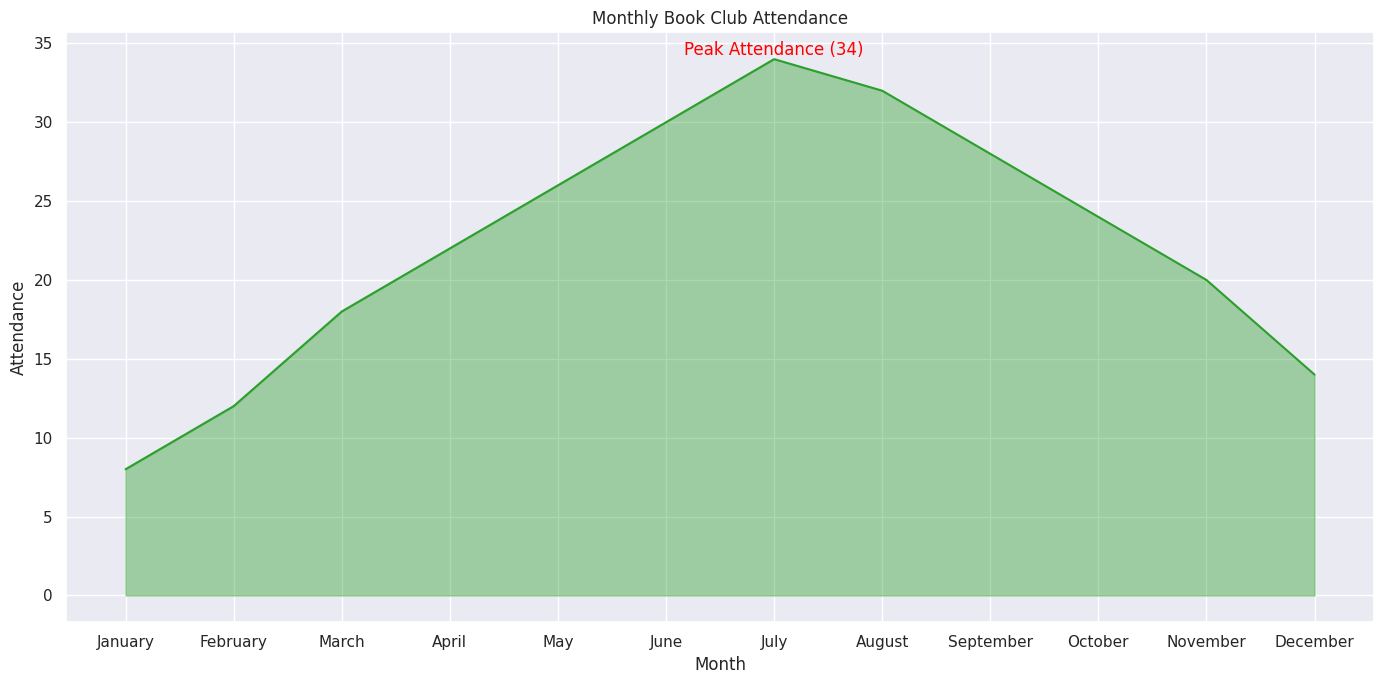

Reproduce this figure in Python.

import seaborn as sns
import pandas as pd
import matplotlib.pyplot as plt

data = {
    'Month': ['January', 'February', 'March', 'April', 'May', 'June', 'July', 
              'August', 'September', 'October', 'November', 'December'],
    'Book_Club_Attendance': [8, 12, 18, 22, 26, 30, 34, 32, 28, 24, 20, 14]
}
df = pd.DataFrame(data)

df['Month'] = pd.Categorical(df['Month'], categories=data['Month'], ordered=True)

sns.set_theme()

plt.figure(figsize=(14, 7))
area_chart = sns.lineplot(data=df, x='Month', y='Book_Club_Attendance', sort=False, color='#2ca02c')
area_chart.fill_between(df['Month'], df['Book_Club_Attendance'], alpha=0.4, color='#2ca02c')

plt.text(x='July', y=34, s='Peak Attendance (34)', color='red', va='bottom', ha='center')

plt.title('Monthly Book Club Attendance')
plt.xlabel('Month')
plt.ylabel('Attendance')

plt.tight_layout()
plt.show()